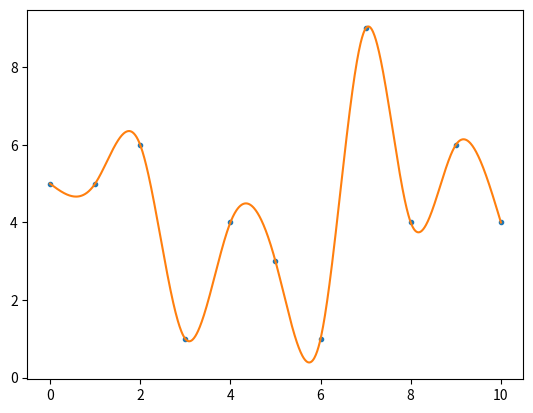

The matplotlib source for this figure:
import numpy as np
import matplotlib.pyplot as plt

############# set x and y values for interpolation points (x,y); afterwards simply run the script
xval = np.array([0, 1, 2, 3, 4, 5, 6, 7, 8, 9, 10]).astype(float)
yval = np.array([5, 5, 6, 1, 4, 3, 1, 9, 4, 6, 4]).astype(float)
#############

n    = int(xval.size)
N    = 1000      # number of spline points (more points = smoother spline graph)

mainDiag  = np.array([ 2*(xval[i+2]-xval[i]) for i in range(0,n-3+1)])
upperDiag = np.array([ (xval[k+1]-xval[k])   for k in range(1,n-3+1)])
RHS       = np.array([ 6*((yval[k+1]-yval[k])/(xval[k+1]-xval[k]) - (yval[k]-yval[k-1])/(xval[k]-xval[k-1])) for k in range(1,n-2+1)])

# solve system of linear equations with tridiagonal symmetric matrix (a mainDiag, u upperDiag, b RHS)
def solve(a, u, b):
    k = b.size-1
    c = np.zeros(k+1)
    # produce upper triangle matrix
    for i in range(1,k+1):
        dummy  = u[i-1]/a[i-1]
        a[i]   = a[i] - u[i-1] * dummy
        b[i]   = b[i] - b[i-1] * dummy
    # "backwards substitution"
    c[k] = b[k]/a[k]
    for i in range(k-1,0-1,-1):
        c[i] = (b[i]-c[i+1]*u[i])/a[i]
    return c

c = np.append(0., np.append(solve(mainDiag, upperDiag, RHS), 0.))

def spline(leftindex, x):
    j = leftindex + 1
    return yval[j-1]*(xval[j]-x)/(xval[j]-xval[j-1]) + yval[j]*(x-xval[j-1])/(xval[j]-xval[j-1]) - c[j-1]/6*( (xval[j]-x)*(xval[j]-xval[j-1]) - (xval[j]-x)**3/(xval[j]-xval[j-1]) ) - c[j]/6*( (x-xval[j-1])*(xval[j]-xval[j-1]) - (x-xval[j-1])**3/(xval[j]-xval[j-1]) )

intervall = np.linspace(np.min(xval),np.max(xval), N)
splineval = np.zeros(N)

for i in range(N):
    leftindex = 0
    for m in range(n-1):
        if intervall[i] >= xval[m]:
            leftindex = m
        else:
            break

    splineval[i] = spline(leftindex, intervall[i])

########################## alternatively just output intervall and splinevall to get the spline points (uncomment next line and comment all the plot lines)
#print(intervall)
#print(splineval)
plt.plot(xval, yval, '.')
plt.plot(intervall, splineval)
plt.show()